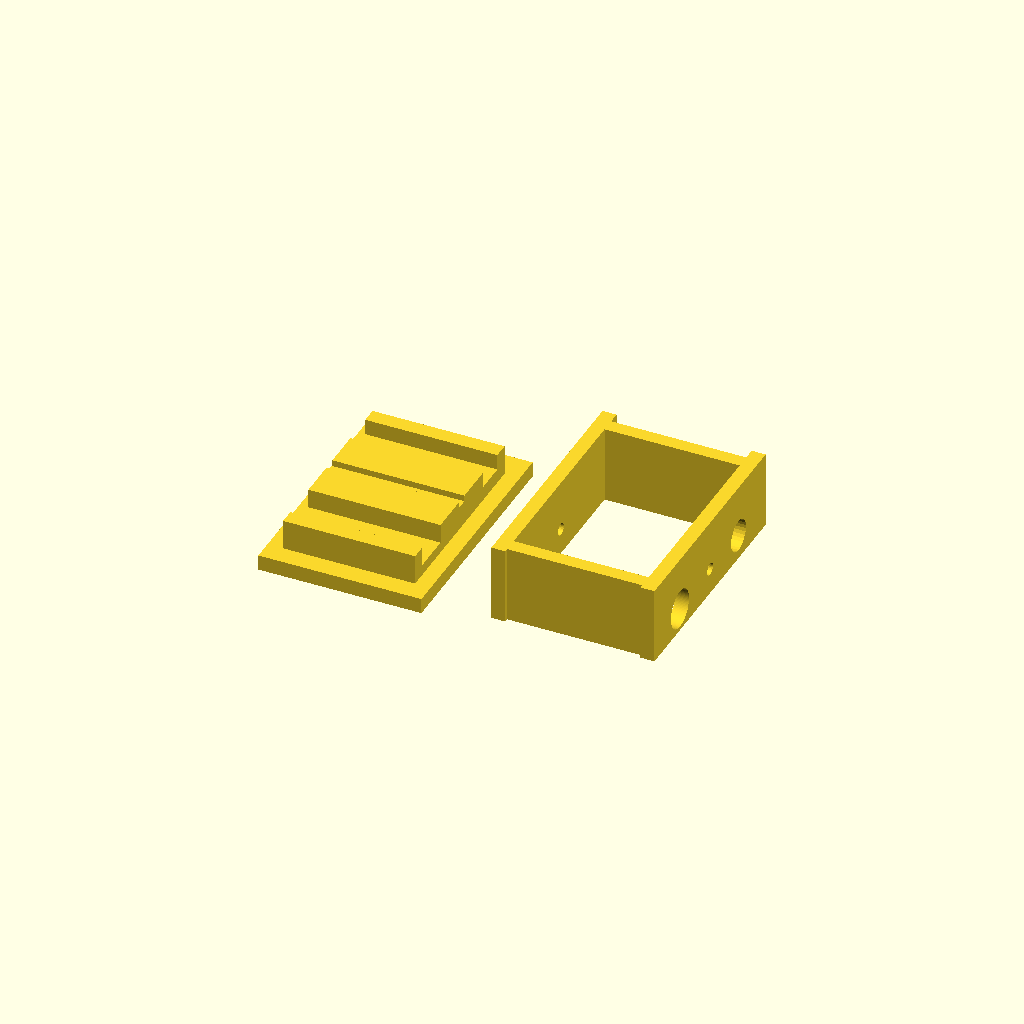
Cell 1 — every parameter at its default value.
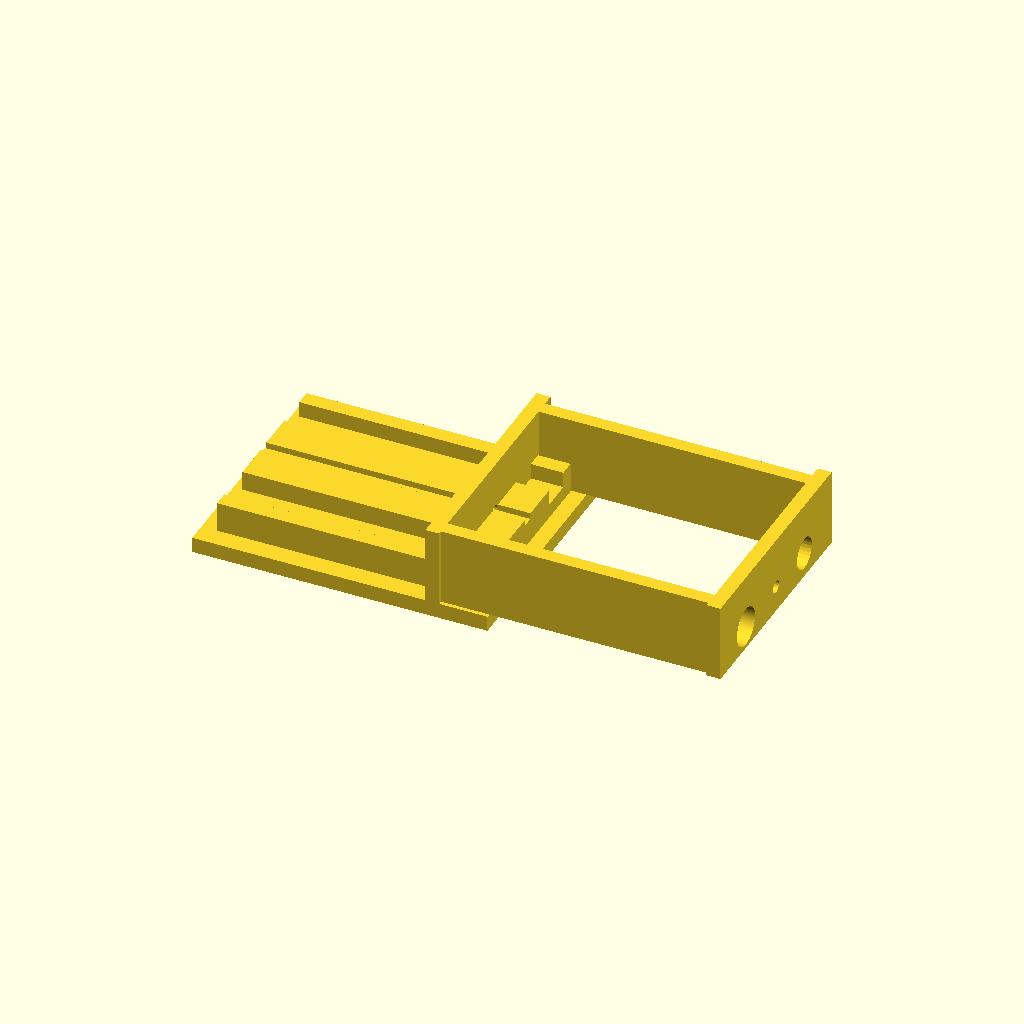
Cell 2: lidWidth = 1700 (everything else at default).
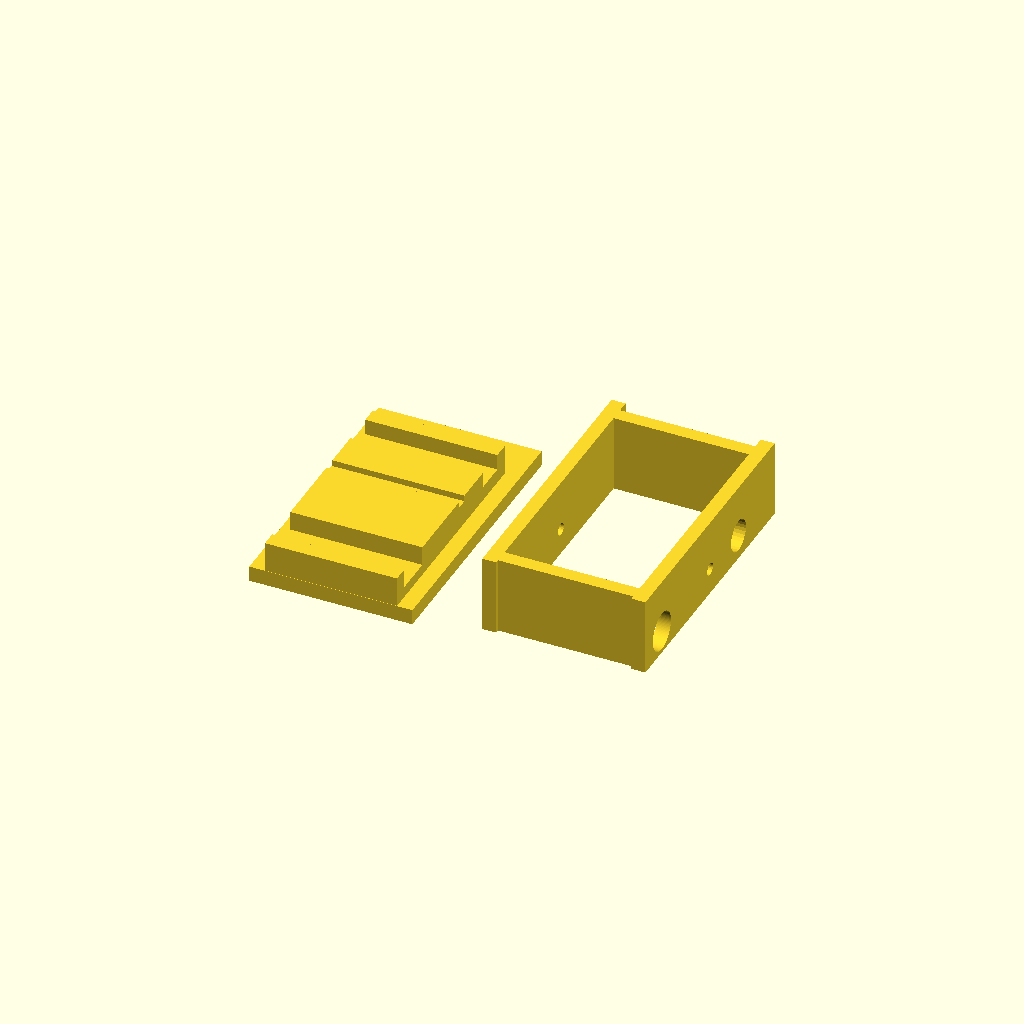
Cell 3: fillAW = 500 (everything else at default).
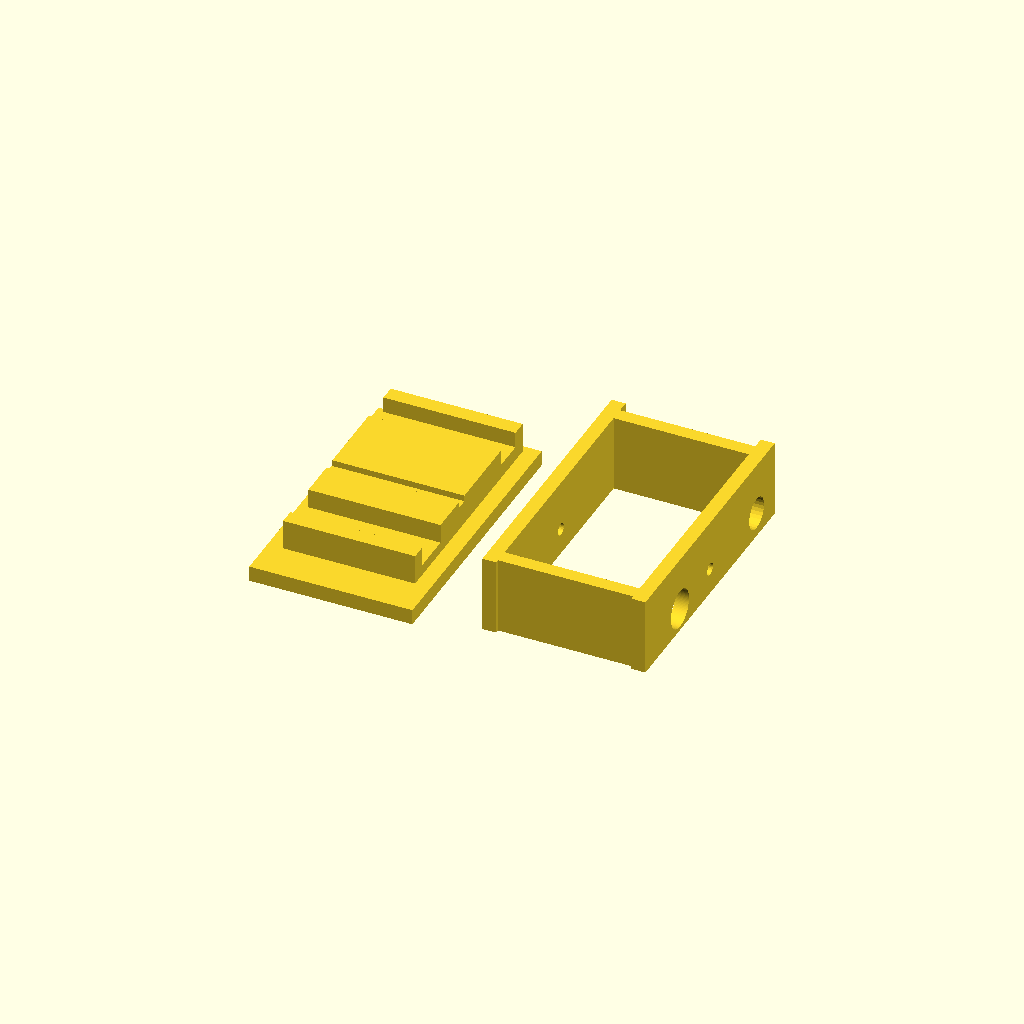
Cell 4: fillBW = 500 (everything else at default).
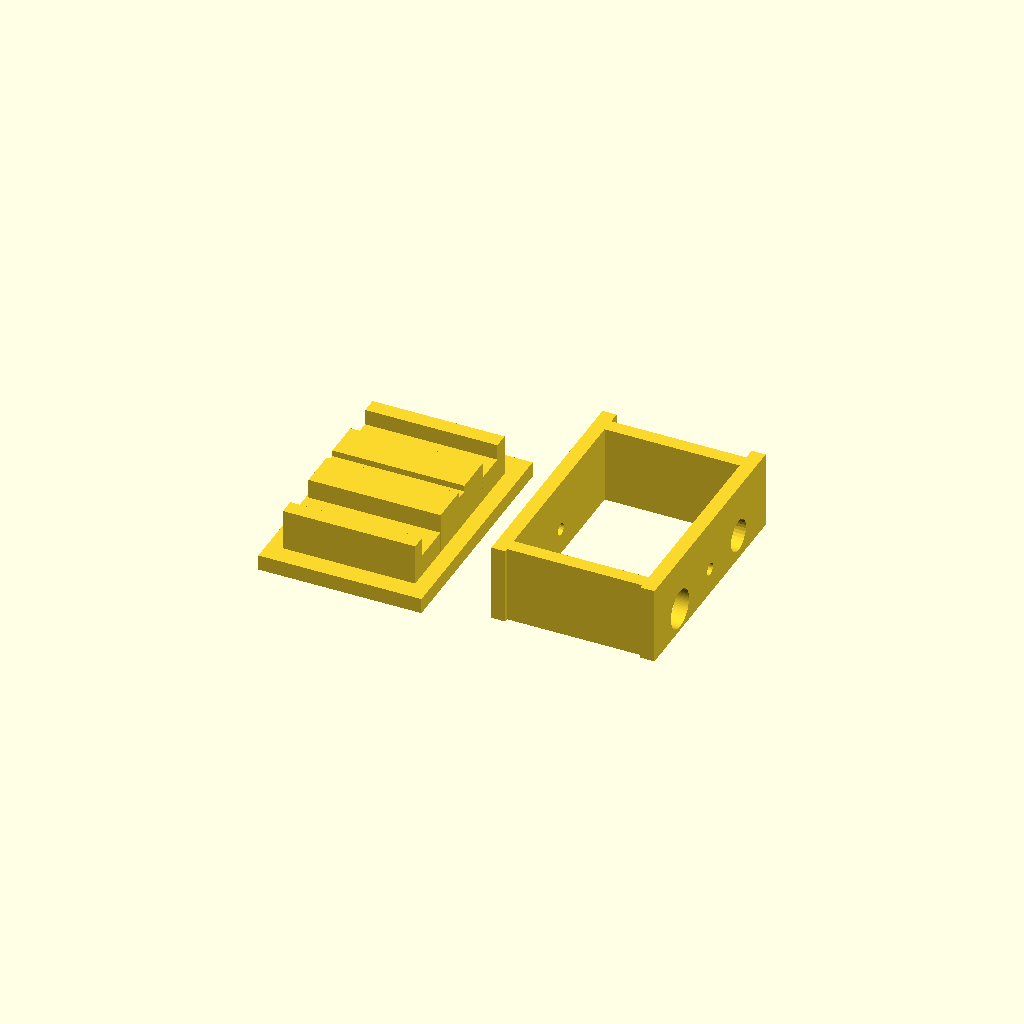
Cell 5: baseHeight = 140 (everything else at default).
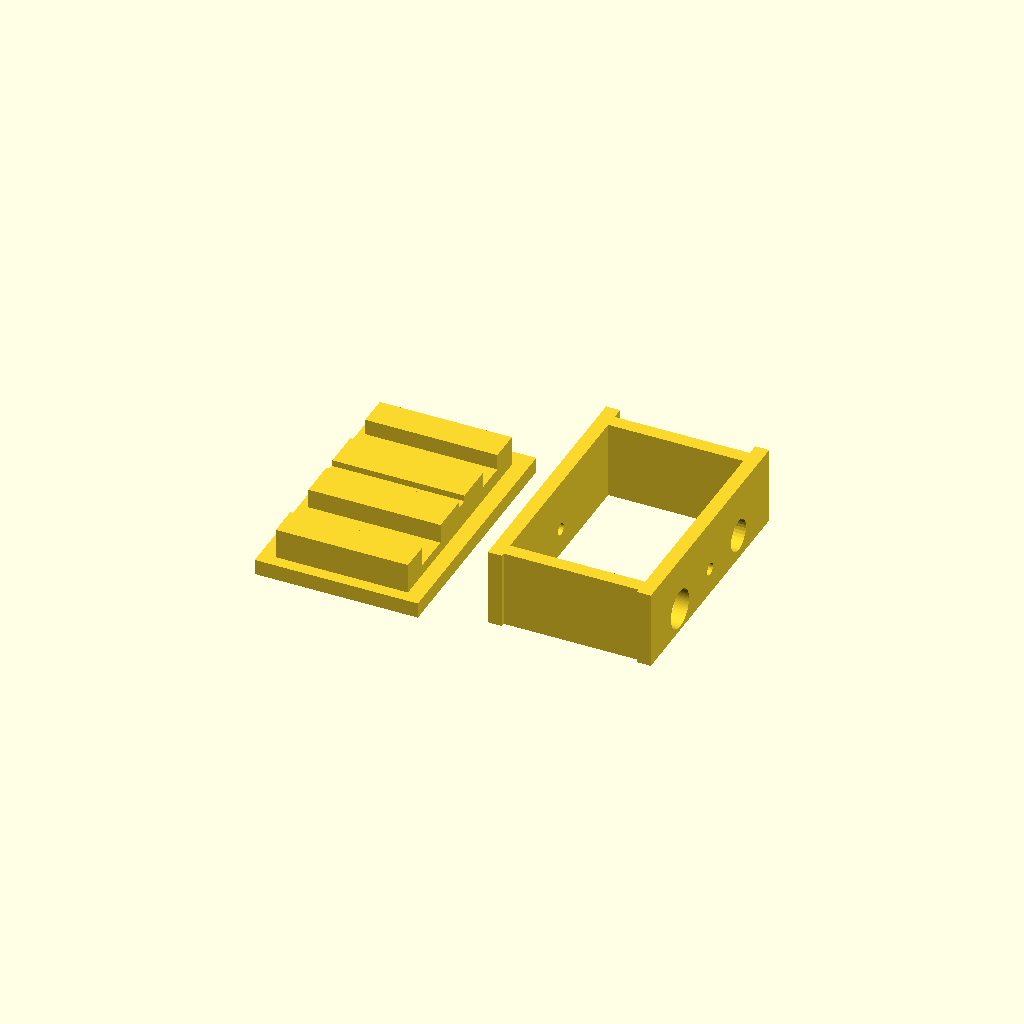
Cell 6 — wallThick set to 200, the other parameters unchanged.
All cells are drawn from one camera (rotation 55°, 0°, 25°, orthographic, colour scheme Cornfield), so only the parameter changes between them.
OpenSCAD source file filjoiner/bottomcast.scad:
ViewScale = [0.0254, 0.0254, 0.0254];
lidWidth = 850;
heaterR = 120+5;
heaterD = heaterR * 2;
sensorD = 195+10;
sensorR = sensorD/2;
filR = 35+5;
filD = filR * 2;
fillAW = 250;
fillBW = 250;
baseHeight = 70;
wallThick = 100;

filamentTx = 0;
fillATx = -(fillAW/2 + filR);
heaterTx = -(filR + fillAW + heaterR);
fillBTx = filR + (fillBW/2);
sensorTx = filR + fillBW + sensorR;
wallATx =  -(filR + fillAW + heaterD + wallThick/2);
wallBTx = filR + fillBW + sensorD + wallThick/2;

module lid()
{

    // filament
    linear_extrude(baseHeight + heaterR - filR)
    square([lidWidth, filD], center=true); 

    // fillA between filament and heater
    linear_extrude(baseHeight + heaterR) translate([0, fillATx, 0])
    square([lidWidth, fillAW], center=true);

    // heater
    linear_extrude(baseHeight)
    translate([0, heaterTx, 0]) square([lidWidth, heaterD], center=true);

    // fillB between filament and temp sensor
    linear_extrude(baseHeight + heaterR)
    translate([0, fillBTx, 0])
    square([lidWidth, fillBW], center=true);

    // temp sensor
    linear_extrude(baseHeight + heaterR - sensorR)
    translate([0, sensorTx, 0])
    square([lidWidth, sensorD], center=true);

    // wall A
    linear_extrude(baseHeight + heaterR)
    translate([0, wallATx, 0])
    square([lidWidth, wallThick], center = true);

    // wall B
    linear_extrude(baseHeight + heaterR)
    translate([0, wallBTx, 0])
    square([lidWidth, wallThick], center = true);

    translate([0, 0, -100])
    linear_extrude(100)
    square([lidWidth + 200, wallBTx+(-wallATx)+400], center=true);
}

module wall1()
{
    // wall 1
    translate([lidWidth/2+10, 0, 250]) rotate([0, 90, 0])
    linear_extrude(90)
    difference() {
    square([500, wallBTx+(-wallATx)+400], center=true);
    union() {
        translate([100, heaterTx, 0])
        circle(heaterR, $fn=96);
        translate([80, 0, 0])
        circle(filR, $fn-96);
        translate([90, sensorTx, 0])
        circle(sensorR, $fn-96);
    } }
}

module wall2()
{
    // wall 1
    translate([-(lidWidth/2+100), 0, 250]) rotate([0, 90, 0])
    linear_extrude(90)
    difference() {
    square([500, wallBTx+(-wallATx)+400], center=true);
    union() {
//        translate([100, heaterTx, 0])
//        circle(heaterR*2/3, $fn=96);
        translate([80, 0, 0])
        circle(filR, $fn-96);
//        translate([90, sensorTx, 0])
//        circle(sensorR/3*2, $fn-96);
    } }
}

module case()
{
    wall1();
    wall2();
    translate([0, -(wallBTx+(-wallATx)+260)/2, 0])
    linear_extrude(500)
    square([lidWidth+20, 90], center=true);
    translate([0, (wallBTx+(-wallATx)+160)/2, 0])
    linear_extrude(500)
    square([lidWidth+20, 90], center=true);
}

scale(ViewScale)
{
    lid();
    translate([1500, 0, 0])
    case();
}
Customizer parameters (derived from the source; name, type, default, range or options):
ViewScale: vector, default [0.0254, 0.0254, 0.0254]
lidWidth: number, default 850
fillAW: number, default 250
fillBW: number, default 250
baseHeight: number, default 70
wallThick: number, default 100
filamentTx: number, default 0
